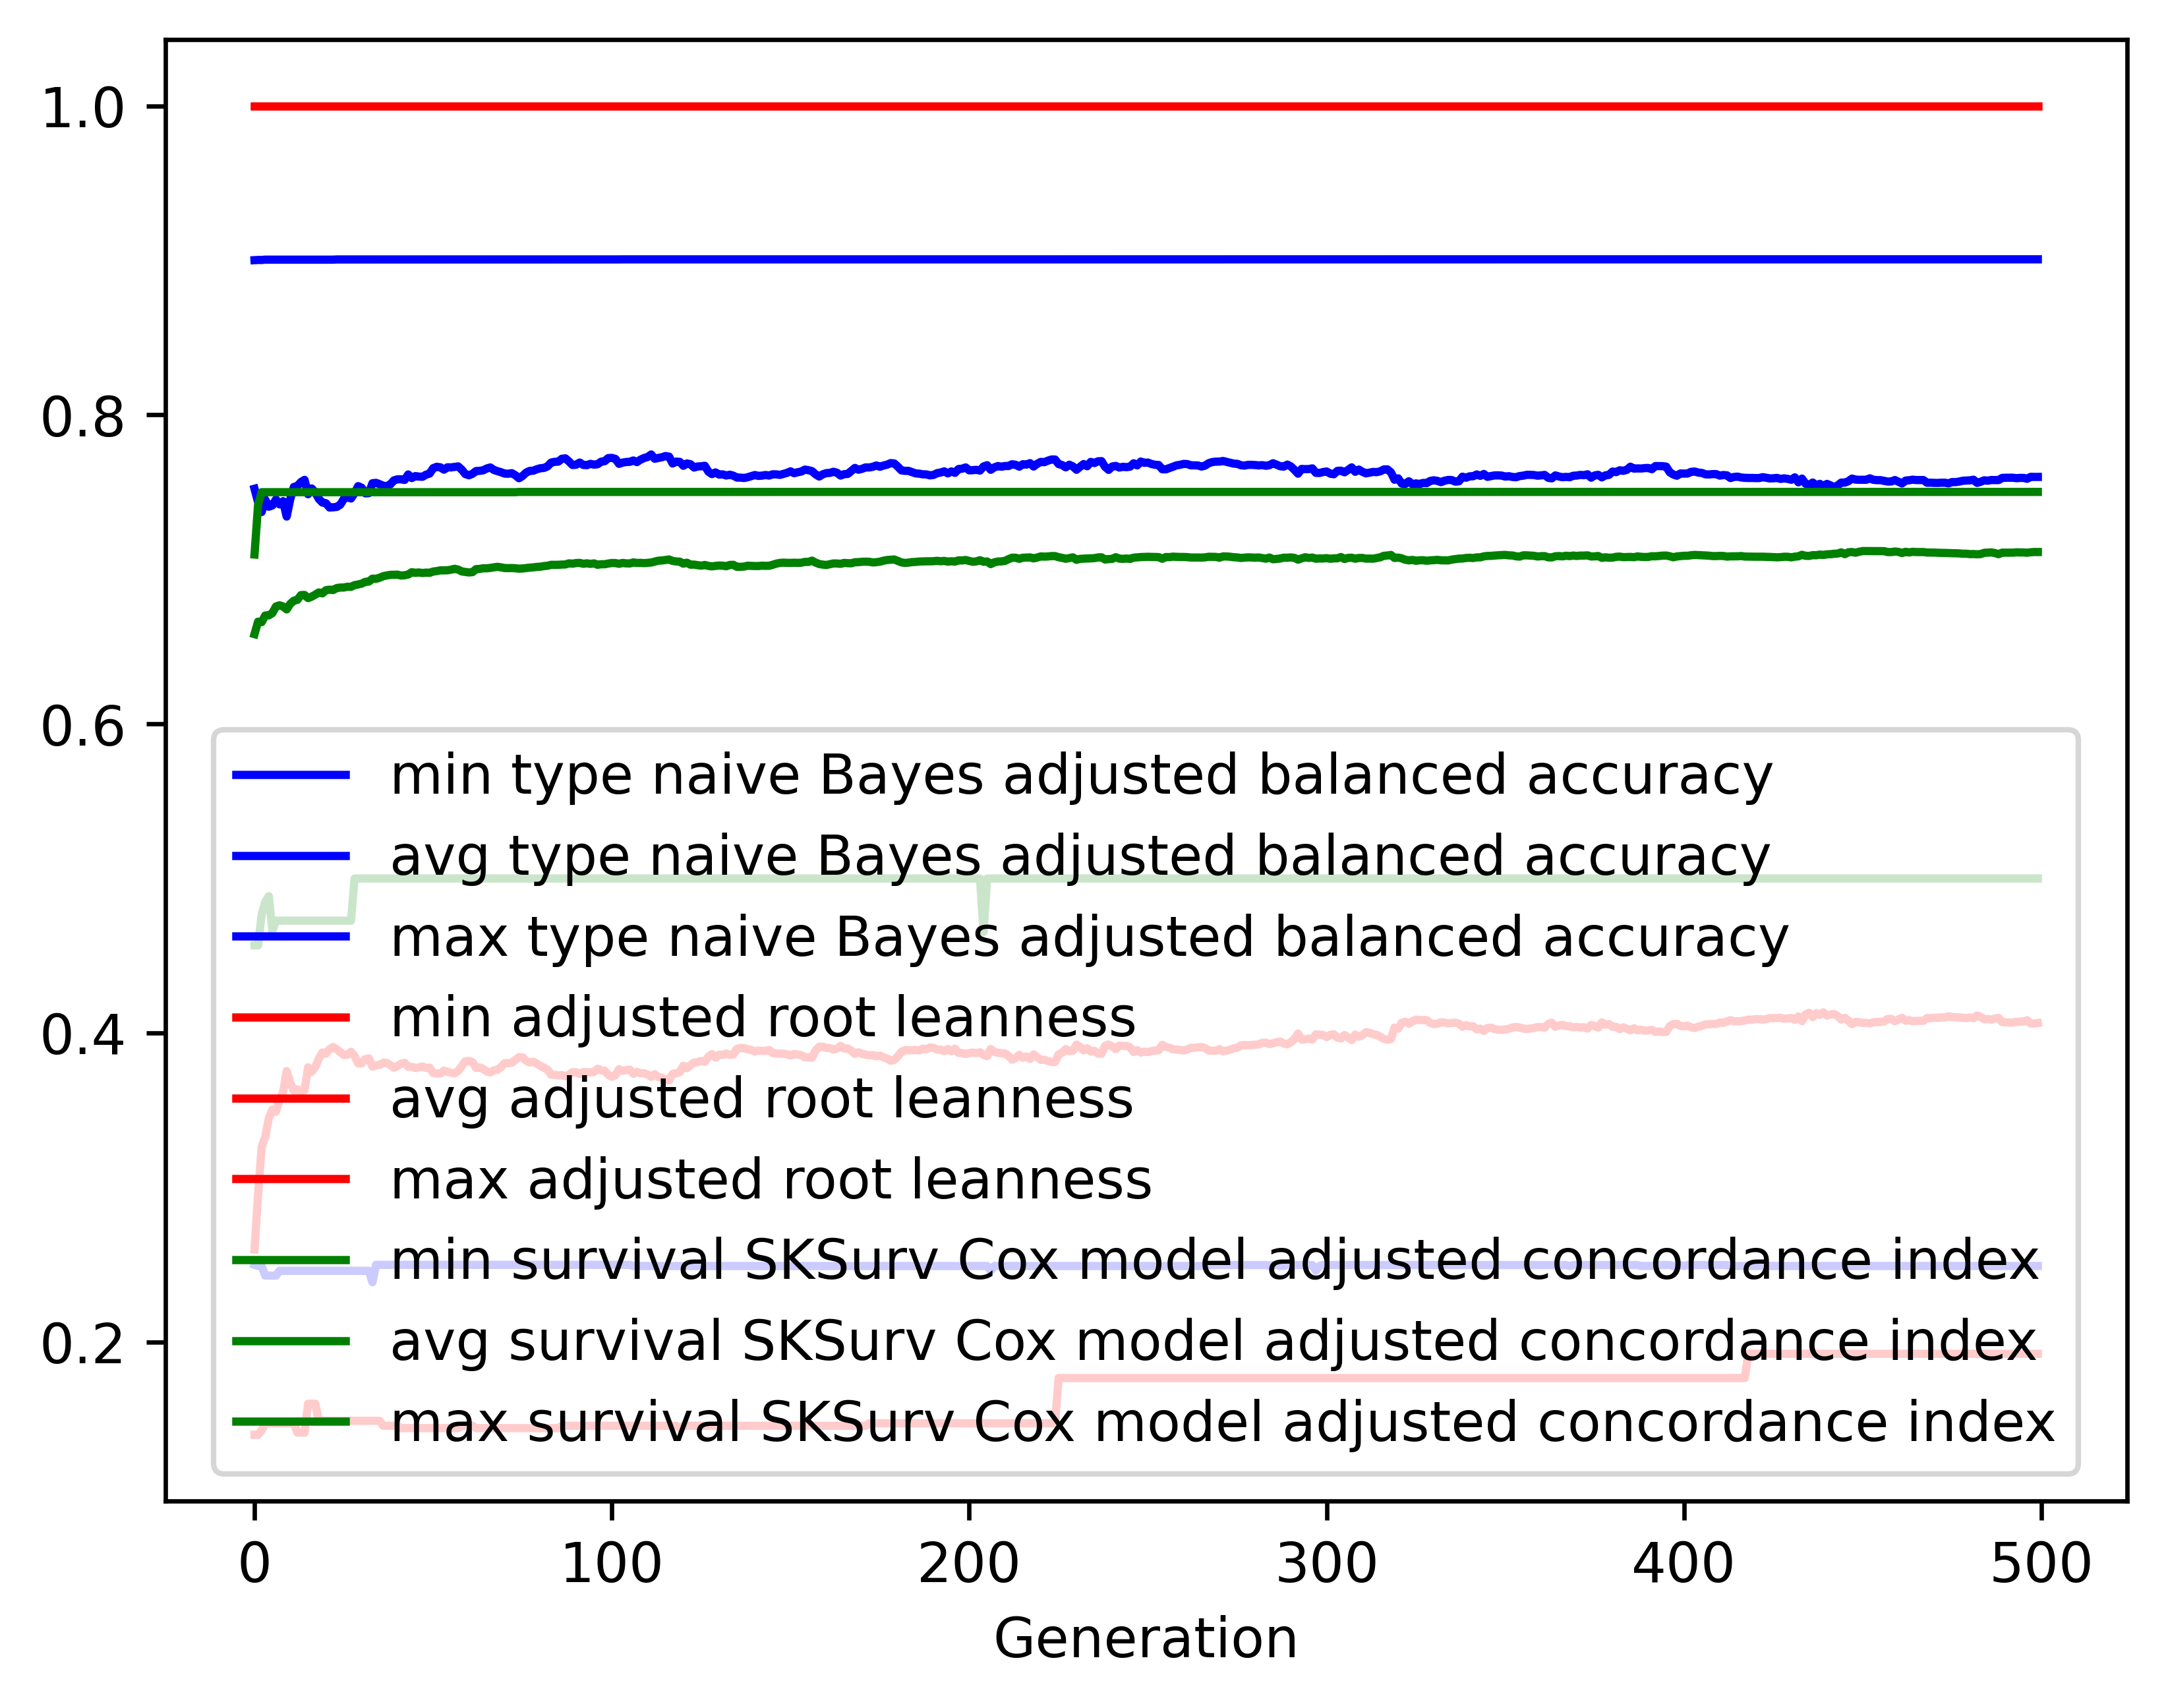

Source data for this figure (header and first rows):
gen, evals, gen_feats, explored, type naive Bayes adjusted balanced accur…, type naive Bayes adjusted balanced accur…, type naive Bayes adjusted balanced accur…, type naive Bayes adjusted balanced accur…, adjusted root leanness_min, adjusted root leanness_avg, adjusted root leanness_max, adjusted root leanness_std, survival SKSurv Cox model adjusted conco…, survival SKSurv Cox model adjusted conco…, survival SKSurv Cox model adjusted conco…, survival SKSurv Cox model adjusted conco…
0, 500, 473, 473, 0.25, 0.7522, 0.9001, 0.1292, 0.14, 0.26, 1.0, 0.1673, 0.4568, 0.6581, 0.7097, 0.05117
1, 514, 667, 673, 0.2492, 0.7436, 0.9003, 0.127, 0.14, 0.2955, 1.0, 0.1235, 0.4568, 0.6662, 0.7418, 0.05067
2, 500, 740, 905, 0.2492, 0.7372, 0.9003, 0.1416, 0.1429, 0.3263, 1.0, 0.1331, 0.4767, 0.6659, 0.75, 0.05152
3, 500, 794, 1142, 0.243, 0.7451, 0.9005, 0.1337, 0.1474, 0.3329, 1.0, 0.132, 0.4848, 0.6702, 0.75, 0.04952
4, 500, 799, 1350, 0.243, 0.7406, 0.9005, 0.1422, 0.1474, 0.3448, 1.0, 0.1386, 0.4886, 0.6703, 0.75, 0.04986
5, 500, 804, 1534, 0.243, 0.7414, 0.9005, 0.1413, 0.1474, 0.3505, 1.0, 0.1391, 0.4661, 0.6717, 0.75, 0.04933
6, 500, 807, 1737, 0.243, 0.7452, 0.9005, 0.1429, 0.1474, 0.3491, 1.0, 0.1406, 0.4727, 0.676, 0.75, 0.04514
7, 500, 827, 1916, 0.2461, 0.7421, 0.9005, 0.1416, 0.1474, 0.3565, 1.0, 0.1423, 0.4727, 0.6768, 0.75, 0.04511
8, 500, 834, 2097, 0.2461, 0.7442, 0.9005, 0.1399, 0.1474, 0.3617, 1.0, 0.1434, 0.4727, 0.676, 0.75, 0.04557
9, 500, 817, 2245, 0.2461, 0.7342, 0.9005, 0.1444, 0.1474, 0.3754, 1.0, 0.1473, 0.4727, 0.6741, 0.75, 0.04705
10, 500, 818, 2388, 0.2461, 0.7454, 0.9005, 0.1353, 0.1474, 0.3678, 1.0, 0.1441, 0.4727, 0.6777, 0.75, 0.0452
11, 500, 827, 2515, 0.2461, 0.7533, 0.9005, 0.1304, 0.1474, 0.3627, 1.0, 0.1427, 0.4727, 0.6798, 0.75, 0.04472
12, 500, 860, 2656, 0.2461, 0.754, 0.9005, 0.1302, 0.1414, 0.3636, 1.0, 0.1431, 0.4727, 0.6803, 0.75, 0.04662
13, 500, 848, 2777, 0.2461, 0.7566, 0.9005, 0.1232, 0.1414, 0.3619, 1.0, 0.1382, 0.4727, 0.6834, 0.75, 0.04288
14, 500, 848, 2908, 0.2461, 0.758, 0.9005, 0.1199, 0.1414, 0.3631, 1.0, 0.1338, 0.4727, 0.6835, 0.75, 0.04196
15, 500, 863, 3034, 0.2461, 0.7487, 0.9005, 0.1237, 0.1601, 0.3778, 1.0, 0.1326, 0.4727, 0.6814, 0.75, 0.04392
16, 500, 845, 3133, 0.2461, 0.7524, 0.9005, 0.1208, 0.1601, 0.3748, 1.0, 0.1309, 0.4727, 0.6824, 0.75, 0.04429
17, 500, 873, 3267, 0.2461, 0.7499, 0.9005, 0.1231, 0.1601, 0.378, 1.0, 0.1336, 0.4727, 0.6837, 0.75, 0.04373
18, 500, 838, 3369, 0.2461, 0.7456, 0.9005, 0.1218, 0.1491, 0.3834, 1.0, 0.1341, 0.4727, 0.6851, 0.75, 0.04149
19, 500, 846, 3460, 0.2461, 0.7433, 0.9005, 0.1218, 0.1491, 0.3875, 1.0, 0.1347, 0.4727, 0.6845, 0.75, 0.04203
20, 500, 866, 3560, 0.2461, 0.7428, 0.9005, 0.1218, 0.1491, 0.3867, 1.0, 0.1354, 0.4727, 0.6866, 0.75, 0.0413
21, 500, 877, 3664, 0.2461, 0.7401, 0.9005, 0.1211, 0.1491, 0.3896, 1.0, 0.1353, 0.4727, 0.6869, 0.75, 0.0411
22, 500, 852, 3753, 0.2461, 0.7402, 0.9005, 0.1189, 0.1491, 0.391, 1.0, 0.1357, 0.4727, 0.6867, 0.75, 0.04168
23, 500, 847, 3842, 0.2461, 0.7405, 0.9006, 0.1183, 0.1491, 0.3895, 1.0, 0.1362, 0.4727, 0.6879, 0.75, 0.04162
24, 500, 869, 3927, 0.2461, 0.7419, 0.9006, 0.1192, 0.1491, 0.3877, 1.0, 0.1389, 0.4727, 0.6883, 0.75, 0.04238
25, 500, 867, 4006, 0.2461, 0.7456, 0.9006, 0.119, 0.1491, 0.3858, 1.0, 0.1391, 0.4727, 0.6883, 0.75, 0.04274
26, 500, 866, 4092, 0.2461, 0.7468, 0.9006, 0.1192, 0.1491, 0.3859, 1.0, 0.1393, 0.4727, 0.6888, 0.75, 0.04226
27, 500, 886, 4162, 0.2461, 0.7459, 0.9006, 0.1211, 0.1491, 0.3879, 1.0, 0.1403, 0.4727, 0.6887, 0.75, 0.04227
28, 500, 865, 4242, 0.2461, 0.7493, 0.9006, 0.1189, 0.1491, 0.3852, 1.0, 0.1388, 0.5, 0.6898, 0.75, 0.0416
29, 500, 847, 4303, 0.2461, 0.7539, 0.9006, 0.1191, 0.1491, 0.3803, 1.0, 0.1387, 0.5, 0.6903, 0.75, 0.04158
30, 500, 868, 4363, 0.2461, 0.7528, 0.9006, 0.1192, 0.1491, 0.3803, 1.0, 0.1398, 0.5, 0.6908, 0.75, 0.04197
31, 500, 889, 4421, 0.2461, 0.7492, 0.9006, 0.1185, 0.1491, 0.3831, 1.0, 0.1393, 0.5, 0.692, 0.75, 0.04201
32, 500, 890, 4488, 0.2461, 0.7494, 0.9006, 0.1194, 0.1491, 0.3836, 1.0, 0.1402, 0.5, 0.6921, 0.75, 0.04201
33, 500, 895, 4553, 0.2388, 0.7558, 0.9006, 0.1109, 0.1491, 0.3783, 1.0, 0.1341, 0.5, 0.694, 0.75, 0.03937
34, 500, 873, 4601, 0.25, 0.756, 0.9006, 0.1073, 0.1491, 0.3791, 1.0, 0.1341, 0.5, 0.6939, 0.75, 0.04005
35, 500, 873, 4657, 0.25, 0.7552, 0.9006, 0.1061, 0.1491, 0.3794, 1.0, 0.1332, 0.5, 0.6946, 0.75, 0.03925
36, 500, 905, 4710, 0.25, 0.7541, 0.9006, 0.1059, 0.1459, 0.3808, 1.0, 0.1322, 0.5, 0.6956, 0.75, 0.039
37, 500, 882, 4766, 0.25, 0.7539, 0.9006, 0.1061, 0.1459, 0.3807, 1.0, 0.1321, 0.5, 0.6961, 0.75, 0.03898
38, 500, 872, 4804, 0.25, 0.755, 0.9006, 0.1062, 0.1459, 0.3793, 1.0, 0.1328, 0.5, 0.6965, 0.75, 0.03903
39, 500, 899, 4863, 0.25, 0.7576, 0.9006, 0.105, 0.1459, 0.3776, 1.0, 0.1323, 0.5, 0.6966, 0.75, 0.03947
40, 500, 905, 4908, 0.25, 0.7583, 0.9006, 0.1049, 0.1459, 0.3786, 1.0, 0.1323, 0.5, 0.6966, 0.75, 0.03954
41, 500, 881, 4939, 0.25, 0.7583, 0.9006, 0.1066, 0.1443, 0.3801, 1.0, 0.1342, 0.5, 0.6961, 0.75, 0.04038
42, 500, 887, 4971, 0.25, 0.7579, 0.9006, 0.1064, 0.1443, 0.3808, 1.0, 0.1332, 0.5, 0.6962, 0.75, 0.04039
43, 500, 868, 5005, 0.25, 0.7615, 0.9006, 0.1068, 0.1443, 0.3782, 1.0, 0.1338, 0.5, 0.6967, 0.75, 0.04052
44, 500, 916, 5041, 0.25, 0.7591, 0.9006, 0.1127, 0.1443, 0.3781, 1.0, 0.1373, 0.5, 0.6982, 0.75, 0.03938
45, 500, 921, 5083, 0.25, 0.7604, 0.9006, 0.1135, 0.1443, 0.3774, 1.0, 0.1383, 0.5, 0.6978, 0.75, 0.04016
46, 500, 885, 5107, 0.25, 0.7601, 0.9006, 0.1132, 0.1443, 0.3778, 1.0, 0.1387, 0.5, 0.698, 0.75, 0.04028
47, 500, 919, 5144, 0.25, 0.76, 0.9006, 0.1133, 0.1443, 0.3783, 1.0, 0.1383, 0.5, 0.6977, 0.75, 0.04044
48, 500, 899, 5167, 0.25, 0.7613, 0.9006, 0.1135, 0.1443, 0.3775, 1.0, 0.1386, 0.5, 0.6979, 0.75, 0.04058
49, 500, 889, 5196, 0.25, 0.762, 0.9006, 0.1137, 0.1443, 0.3776, 1.0, 0.1389, 0.5, 0.6978, 0.75, 0.04068
50, 500, 880, 5224, 0.25, 0.7655, 0.9006, 0.1103, 0.1443, 0.3742, 1.0, 0.1375, 0.5, 0.6986, 0.75, 0.04011
51, 500, 932, 5250, 0.25, 0.7664, 0.9006, 0.1099, 0.1443, 0.3738, 1.0, 0.1377, 0.5, 0.6989, 0.75, 0.0402
52, 500, 900, 5279, 0.25, 0.7661, 0.9006, 0.1097, 0.1443, 0.3738, 1.0, 0.137, 0.5, 0.6994, 0.75, 0.03976
53, 500, 885, 5305, 0.25, 0.7646, 0.9006, 0.1098, 0.1443, 0.3756, 1.0, 0.1369, 0.5, 0.6994, 0.75, 0.03996
54, 500, 903, 5336, 0.25, 0.7661, 0.9006, 0.109, 0.1443, 0.3749, 1.0, 0.1364, 0.5, 0.6995, 0.75, 0.03994
55, 500, 937, 5359, 0.25, 0.766, 0.9006, 0.1087, 0.1443, 0.3742, 1.0, 0.1363, 0.5, 0.6998, 0.75, 0.04008
56, 500, 878, 5366, 0.25, 0.7663, 0.9006, 0.1091, 0.1443, 0.3739, 1.0, 0.1367, 0.5, 0.7004, 0.75, 0.0398
57, 500, 907, 5380, 0.25, 0.7667, 0.9006, 0.1093, 0.1443, 0.3756, 1.0, 0.137, 0.5, 0.6999, 0.75, 0.04004
58, 500, 885, 5397, 0.25, 0.7645, 0.9006, 0.1095, 0.1459, 0.3785, 1.0, 0.1358, 0.5, 0.6987, 0.75, 0.04044
59, 500, 922, 5414, 0.25, 0.7617, 0.9006, 0.1114, 0.1459, 0.3817, 1.0, 0.1375, 0.5, 0.6984, 0.75, 0.04153
... 440 more rows
